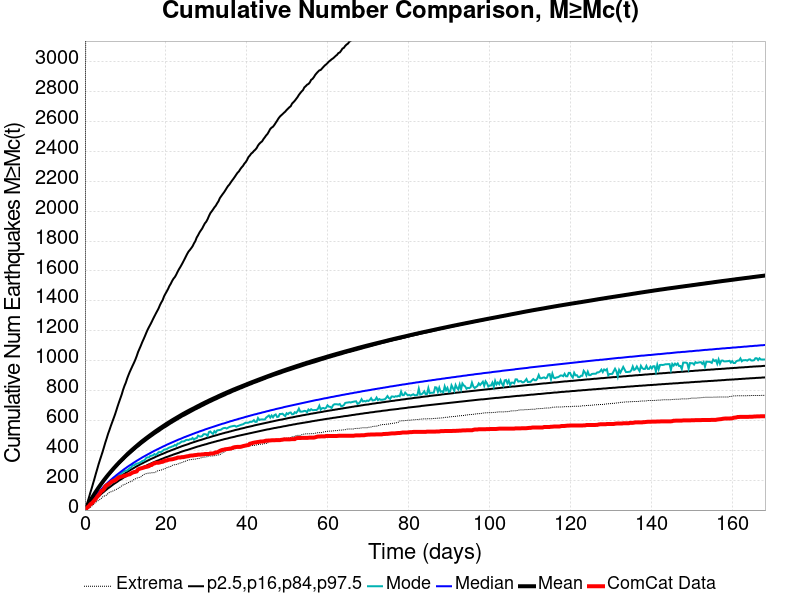

Source data for this figure (header and first rows):
Time (days), ComCat Data, Simulation Mean, Simulation Median, Simulation Mode, Simulation Minimum, Simulation Maximum, 2.5 %-ile, 16 %-ile, 84 %-ile, 97.5 %-ile
0.0, 0.0, 0.0, 0.0, 0.0, 0.0, 0.0, 0.0, 0.0, 0.0, 0.0
0.3369, 10.0, 15.81, 14.0, 13.0, 1.0, 6572, 6.0, 10.0, 18.0, 27.0
0.6739, 20.0, 32.47, 27.0, 26.0, 5.0, 12621, 16.0, 21.0, 35.0, 56.0
1.011, 27.0, 48.43, 40.0, 37.0, 13.0, 14994, 26.0, 32.0, 50.0, 86.0
1.348, 39.0, 64.16, 53.0, 50.0, 18.0, 16390, 36.0, 44.0, 65.0, 118.0
1.685, 45.0, 79.27, 65.0, 62.0, 27.0, 17397, 46.0, 54.0, 80.0, 147.0
2.022, 55.0, 94.16, 77.0, 74.0, 34.0, 21362, 55.0, 65.0, 94.0, 179.0
2.359, 65.0, 108.8, 88.0, 83.0, 45.0, 23595, 65.0, 75.0, 108.0, 210.0
2.696, 76.0, 123.3, 99.0, 96.0, 52.0, 24965, 74.0, 85.0, 121.0, 243.0
3.032, 89.0, 137, 110.0, 107.0, 59.0, 26413, 83.0, 95.0, 134.0, 274.0
3.369, 100.0, 150.5, 120.0, 114.0, 65.0, 27367, 91.0, 104.0, 147.0, 306.0
3.706, 112.0, 163.5, 130.0, 125.0, 71.0, 28368, 99.0, 113.0, 159.0, 335.0
4.043, 127.0, 176.2, 140.0, 133.0, 78.0, 29169, 108.0, 122.0, 171.0, 363.0
4.38, 131.0, 188.5, 149.0, 140.0, 88.0, 29716, 116.0, 131.0, 183.0, 391.0
4.717, 142.0, 200.8, 159.0, 155.0, 94.0, 30632, 123.0, 139.0, 195.0, 422.0
5.054, 159.0, 212.7, 168.0, 161.0, 95.0, 31175, 131.0, 147.0, 207.0, 453.0
5.391, 167.0, 224.3, 177.0, 168.0, 102.0, 31702, 138.0, 155.0, 218.0, 481.0
5.728, 171.0, 235.5, 185.0, 176.0, 111.0, 32141, 146.0, 163.0, 229.0, 511.0
6.065, 178.0, 246.3, 194.0, 183.0, 119.0, 32569, 152.0, 170.0, 239.0, 536.0
6.402, 185.0, 257.1, 202.0, 191.0, 122.0, 32987, 159.0, 178.0, 250.0, 563.0
6.739, 192.0, 267.8, 210.0, 195.0, 125.0, 33326, 166.0, 185.0, 260.0, 588.0
7.076, 196.0, 278.4, 218.0, 209.0, 130.0, 33659, 173.0, 192.0, 270.0, 613.0
7.413, 198.0, 288.5, 225.0, 214.0, 134.0, 33995, 179.0, 199.0, 280.0, 638.0
7.75, 205.0, 298.6, 233.0, 219.0, 138.0, 34596, 185.0, 206.0, 289.0, 666.0
8.087, 213.0, 308.5, 240.0, 232.0, 144.0, 35009, 191.0, 212.0, 299.0, 695.0
8.424, 219.0, 318, 247.0, 230.0, 148.0, 35432, 198.0, 219.0, 309.0, 722.0
8.761, 222.0, 327.2, 254.0, 239.0, 155.0, 35738, 203.0, 225.0, 318.0, 748.0
9.097, 224.0, 336.3, 261.0, 247.0, 162.0, 36005, 209.0, 231.0, 327.0, 774.0
9.434, 227.0, 345.4, 268.0, 256.0, 168.0, 36249, 215.0, 237.0, 336.0, 805.0
9.771, 230.0, 354.9, 275.0, 261.0, 170.0, 36476, 221.0, 243.0, 345.0, 831.0
10.11, 231.0, 363.8, 281.0, 263.0, 177.0, 36701, 226.0, 249.0, 354.0, 853.0
10.45, 236.0, 372.9, 288.0, 266.0, 180.0, 36990, 231.0, 255.0, 362.0, 881.0
10.78, 238.0, 381.8, 294.0, 274.0, 184.0, 37208, 236.0, 261.0, 370.0, 905.0
11.12, 240.0, 390, 300.0, 281.0, 189.0, 37394, 242.0, 266.0, 378.0, 927.0
11.46, 246.0, 398.3, 306.0, 286.0, 191.0, 37614, 247.0, 272.0, 386.0, 947.0
11.79, 251.0, 406.3, 312.0, 301.0, 196.0, 37858, 252.0, 277.0, 394.0, 967.0
12.13, 254.0, 414.3, 318.0, 298.0, 205.0, 38527, 257.0, 282.0, 402.0, 986.0
12.47, 256.0, 422.1, 324.0, 306.0, 209.0, 38811, 261.0, 288.0, 410.0, 1007
12.8, 259.0, 429.9, 330.0, 311.0, 214.0, 38989, 266.0, 293.0, 418.0, 1031
13.14, 272.0, 437.8, 335.0, 312.0, 216.0, 39200, 271.0, 298.0, 425.0, 1058
13.48, 276.0, 445.3, 341.0, 316.0, 219.0, 39445, 276.0, 303.0, 432.0, 1079
13.81, 279.0, 453, 346.0, 321.0, 222.0, 39659, 280.0, 308.0, 440.0, 1100
14.15, 281.0, 460.4, 352.0, 328.0, 230.0, 39861, 284.0, 312.0, 447.0, 1123
14.49, 284.0, 467.5, 357.0, 331.0, 237.0, 40017, 289.0, 317.0, 454.0, 1143
14.83, 287.0, 474.4, 362.0, 336.0, 241.0, 40160, 293.0, 322.0, 461.0, 1164
15.16, 289.0, 481.4, 367.0, 349.0, 244.0, 40323, 297.0, 326.0, 468.0, 1186
15.5, 291.0, 488.3, 372.0, 353.0, 246.0, 40466, 302.0, 331.0, 475.0, 1207
15.84, 294.0, 495.1, 377.0, 352.0, 248.0, 40637, 306.0, 335.0, 482.0, 1225
16.17, 301.0, 501.8, 382.0, 363.0, 248.0, 40798, 310.0, 340.0, 488.0, 1242
16.51, 302.0, 508.4, 387.0, 364.0, 250.0, 40939, 314.0, 344.0, 495.0, 1260
16.85, 310.0, 515, 392.0, 367.0, 250.0, 41049, 318.0, 348.0, 501.0, 1279
17.18, 312.0, 521.9, 397.0, 375.0, 251.0, 41258, 322.0, 352.0, 508.0, 1297
17.52, 316.0, 528.2, 401.0, 369.0, 255.0, 41476, 326.0, 357.0, 514.0, 1315
17.86, 317.0, 534.5, 406.0, 377.0, 261.0, 41632, 330.0, 361.0, 520.0, 1332
18.19, 317.0, 540.8, 410.0, 387.0, 264.0, 41764, 333.0, 365.0, 526.0, 1349
18.53, 319.0, 547, 415.0, 388.0, 266.0, 41889, 337.0, 369.0, 532.0, 1371
18.87, 322.0, 553, 419.0, 389.0, 268.0, 42036, 341.0, 373.0, 539.0, 1389
19.21, 323.0, 559, 424.0, 396.0, 272.0, 42149, 344.0, 376.0, 545.0, 1405
19.54, 327.0, 565.2, 428.0, 404.0, 275.0, 42256, 348.0, 380.0, 551.0, 1429
19.88, 332.0, 571.3, 432.0, 406.0, 278.0, 42379, 352.0, 384.0, 556.0, 1447
... 440 more rows
